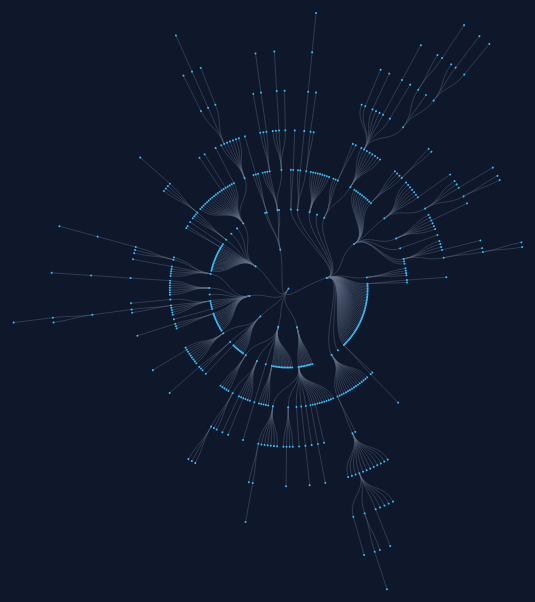
D3 v7 page, settled after 480 driven frames (8 s of simulated time); the page loaded 1 data file(s).


        import * as d3 from "https://cdn.jsdelivr.net/npm/d3@7/+esm"

        /*
            Node spacing problems...

            * Filter comment trees for most interesting conversations
                - Compute subtree size per root
                - Keep top 25–50 root comments
                - Group the rest into “Other”
                - Build radial tree from that filtered dataset
            * Angular width proportional to subtree size
                - Compute leaf count for each node
                - Assign angular spans
                - Map angles to d3 tree radial coordinates
            * Depth spacing scaled with max depth
            * Force-collide adjustment for really dense nodes
            * Collapse deep threads by default
        */

        // Assign angular spans
        function assignAngle(node, startAngle, endAngle) {
            node.startAngle = startAngle
            node.endAngle = endAngle
            node.angle = (startAngle + endAngle) / 2

            if (node.children) {
                let currentAngle = startAngle
                node.children.forEach(child => {
                    const span = (child.value / node.value) * (endAngle - startAngle)
                    assignAngle(child, currentAngle, currentAngle + span)
                    currentAngle += span
                })
            }
        }
        
        // Map angles to d3 tree radial coordinates
        function radialPoint(node) {
            return [
                node.y * Math.cos(node.angle - Math.PI / 2),
                node.y * Math.sin(node.angle - Math.PI / 2)
            ]
        }

        function quantile(sortedArray, qtile) {
            const pos = (sortedArray.length - 1) * qtile
            const base = Math.floor(pos)
            const rest = pos - base

            if (sortedArray[base + 1] !== undefined ) {
                return sortedArray[base] + rest * (sortedArray[base + 1] - sortedArray[base])
            } else {
                return sortedArray[base]
            }
        }

        function mapCommentsToBuckets(root) {
            /*
                Map comments to Quantiles based on comment score
                Buckets: 
                    - Top 20%
                    - 60 - 80%
                    - 40 - 60%
                    - 20 - 40%
                    - Bottom 20% 
            */

            const firstLevelComments = root.children || []
            console.log(firstLevelComments)
            console.log(`Root comment count: ${firstLevelComments.length}`)
            const sortedComments = [ ...firstLevelComments ].sort(
                (a, b) => (b.data.score || 0) - (a.data.score || 0)
            )
            
            console.log(`Sorted comments: ${sortedComments}`)

            // Cacluclate bucket sizes
            const NUM_BUCKETS = 25
            //const thresholds = []
            
            // Comment scores tend to skew left. Will distribute comments evenly between buckets to avoid empty buckets
            const numComments = sortedComments.length
            const bucketSize = Math.ceil(numComments / NUM_BUCKETS)

            const buckets = []

            for (let i = 0; i < NUM_BUCKETS; i++) {
                const start = i * bucketSize
                const end = start + bucketSize

                const bucketRoots = sortedComments.slice(start, end)

                buckets.push({
                    index: i, 
                    roots: bucketRoots, 
                    count: bucketRoots.length

                })
            }

            console.log(buckets)
            return buckets

        }

        function mapCommentsToBucketsWithSkew(root, bucketPercentages) {

            const firstLevelComments = root.children || [];

            const sortedComments = [...firstLevelComments].sort(
                (a, b) => (b.data.score || 0) - (a.data.score || 0)
            );

            const numComments = sortedComments.length;
            const buckets = [];

            let cursor = 0;

            for (let i = 0; i < bucketPercentages.length; i++) {

                let end;

                // Last bucket takes the remainder to avoid rounding issues
                if (i === bucketPercentages.length - 1) {
                    end = numComments;
                } else {
                    end = cursor + Math.round(numComments * bucketPercentages[i]);
                }

                const bucketRoots = sortedComments.slice(cursor, end);

                buckets.push({
                    index: i,
                    roots: bucketRoots,
                    count: bucketRoots.length,
                    pct: bucketPercentages[i]
                });

                cursor = end;
            }

            return buckets;
        }


        function bucketLabel(bucketIndex, bucketPercentages) {
            //const pctStart = Math.round((bucketIndex / numBuckets) * 100)
            //const pctEnd = Math.round(((bucketIndex + 1) / numBuckets) * 100)

            if (bucketIndex === 0) return `Top ${Math.ceil(bucketPercentages[bucketIndex] * 100)}%`
            if (bucketIndex === bucketPercentages.length - 1) return `Bottom ${Math.ceil(bucketPercentages[bucketIndex] * 100)}%`

            return `${Math.ceil(bucketPercentages[bucketIndex] * 100)}% - ${Math.ceil(bucketPercentages[bucketIndex + 1] * 100)}%`
        }


        d3.json("1qxc496_comment_tree.json").then(data => {
            const width = 900;
            const radius = width / 2;


            const tree = d3.tree().size([2 * Math.PI, radius - 120]);
            const root = d3.hierarchy(data)

            const bucketPercentages = [0.01, 0.03, 0.07, 0.14, 0.25, 0.50] // percent of comments after ordering by score

            const buckets = mapCommentsToBucketsWithSkew(root, bucketPercentages)
            buckets.forEach((bucket, i) => {
                bucket.label = bucketLabel(i, bucketPercentages)
            })

            console.log(buckets.map( b => ({
                label: b.label,
                count: b.count, 
                pct: b.pct
            })))

            // render comments list
            const bucketContainer = d3.select("#bucketList")
            bucketContainer
                .selectAll(".bucket")
                .data(buckets)
                .enter()
                .append("div")
                .attr("class", "bucket")
                .html(d => 
                    `<div>${d.label}</div>
                     <div style="font-size: 12px; opacity:0.7">
                        ${d.count} threads
                     </div>`
                )

            // render radial tree
            function render(roots) {
                const chart = document.getElementById("chart")
                const size = Math.min(chart.clientWidth, chart.clientHeight)

                const width = size
                const radius = width / 2

                const tree = d3.tree()
                    .size([2 * Math.PI, radius - 60])

                const svgRoot = d3.select("svg")
                    .attr("width", width)
                    .attr("height", width)

                // clear previous chart
                svgRoot.selectAll("*").remove()

                const svg = d3.select("svg")
                    .append("g")
                    .attr("transform", `translate(${radius}, ${radius})`)
                
                const filteredRoot = {
                    name: "post",
                    children: roots
                }

                const root = d3.hierarchy(filteredRoot)
                tree(root)

                // links
                svg.append("g")
                    .selectAll("path")
                    .data(root.links())
                    .enter()
                    .append("path")
                    .attr("class", "link")
                    .attr("d", d3.linkRadial()
                        .angle(d => d.x)
                        .radius(d => d.y))

                //nodes
                const node = svg.append("g")
                    .selectAll("g")
                    .data(root.descendants())
                    .enter()
                    .append("g")
                    .attr("class", "node")
                    .attr("transform", d => `rotate(${d.x * 180 / Math.PI - 90}) translate(${d.y},0)`)
                    .on("click", function(event, d) {
                        console.log(d)
                        console.log(event.type)

                    })
                    .on("mouseenter", function(event, d) {
                        d3.select(this).raise()
                            .select("circle")
                            .transition()
                            //.duration(150)
                            .attr("r", 5)
                        
                        console.log(this)
                    })
                    .on("mouseleave", function(event, d) {
                        d3.select(this)
                            .select("circle")
                            .transition()
                            //.duration(150)
                            .attr("r", 1)
                        console.log(event.type)
                    })


                
                node.append("circle").attr("r", 1)

                node.append("title")
                    .text(d => `${d.data.author || ""}\n${d.data.comment || ""}`)


            }

            function renderComments(roots) {
                return roots.map(node => {
                    const depth = node.depth
                    const commentId = node.data.name
                    const author = node.data.author
                    const score = node.data.score
                    const comment = node.data.body

                    let html = `
                        <div style="margin-left:${depth * 2}px">
                            <ul>
                                <li>Comment Id: ${commentId}</li>
                                <li>Author: ${author}</li>
                                <li> Score: ${score}</li>
                                <li>${comment}</li>
                            </ul>
                        </div>
                    `

                    if (node.children.length > 0) {
                        html.concat(node.children)
                    }
                    return html
                })
            }
                

            // make buckets clickable
            d3.selectAll(".bucket")
                .on("click", function(event, d) {
                    d3.selectAll(".bucket").classed("active", false)
                    d3.select(this).classed("active", true)
                    render(d.roots)
                   // renderComments(d.roots)
                })
            
            render(buckets[0].roots)
            console.log(buckets[0].roots)
            const commentTreeHTML = renderComments(buckets[0].roots)
            console.log(commentTreeHTML)
            document.getElementById("threadViewer").innerHTML = commentTreeHTML
            d3.select(".bucket").classed("active", true)
        })
    

### data: 1qxc496_comment_tree.json
{
 "name": "t3_1qxc496",
 "children": [
  {
   "name": "t1_o3vk3hq",
   "body": "Obama, even totally out of the public ey…",
   "author": "throwitaway8956",
   "score": 1,
   "children": []
  },
  {
   "name": "t1_o3vfta8",
   "body": "We've got a video of him shitting himsel…",
   "author": "Takenabe",
   "score": 2,
   "children": []
  },
  {
   "name": "t1_o3vk664",
   "body": "Jesus! What the actual fuck America?",
   "author": "Gurustogie1",
   "score": 1,
   "children": []
  },
  {
   "name": "t1_o3vcz7d",
   "body": "There's no way. This can't be real. I fe…",
   "author": "SuperNinTaylor",
   "score": 1,
   "children": []
  },
  {
   "name": "t1_o3vkkns",
   "body": "LOW IQ DETECTED.??in trump.",
   "author": "mito88",
   "score": 1,
   "children": []
  },
  {
   "name": "t1_o3vd3sy",
   "body": "Remember when the 'President of the Unit…",
   "author": "The_Ironhand",
   "score": 1,
   "children": []
  },
  {
   "name": "t1_o3vkvvz",
   "body": "Okay, we got it he’s on a racism’s power…",
   "author": "Friendly_Fly4809",
   "score": 1,
   "children": []
  },
  {
   "name": "t1_o3vdddv",
   "body": "when all else fails time for some old fa…",
   "author": "12footjumpshot",
   "score": 1,
   "children": []
  },
  "... 703 more items"
 ]
}